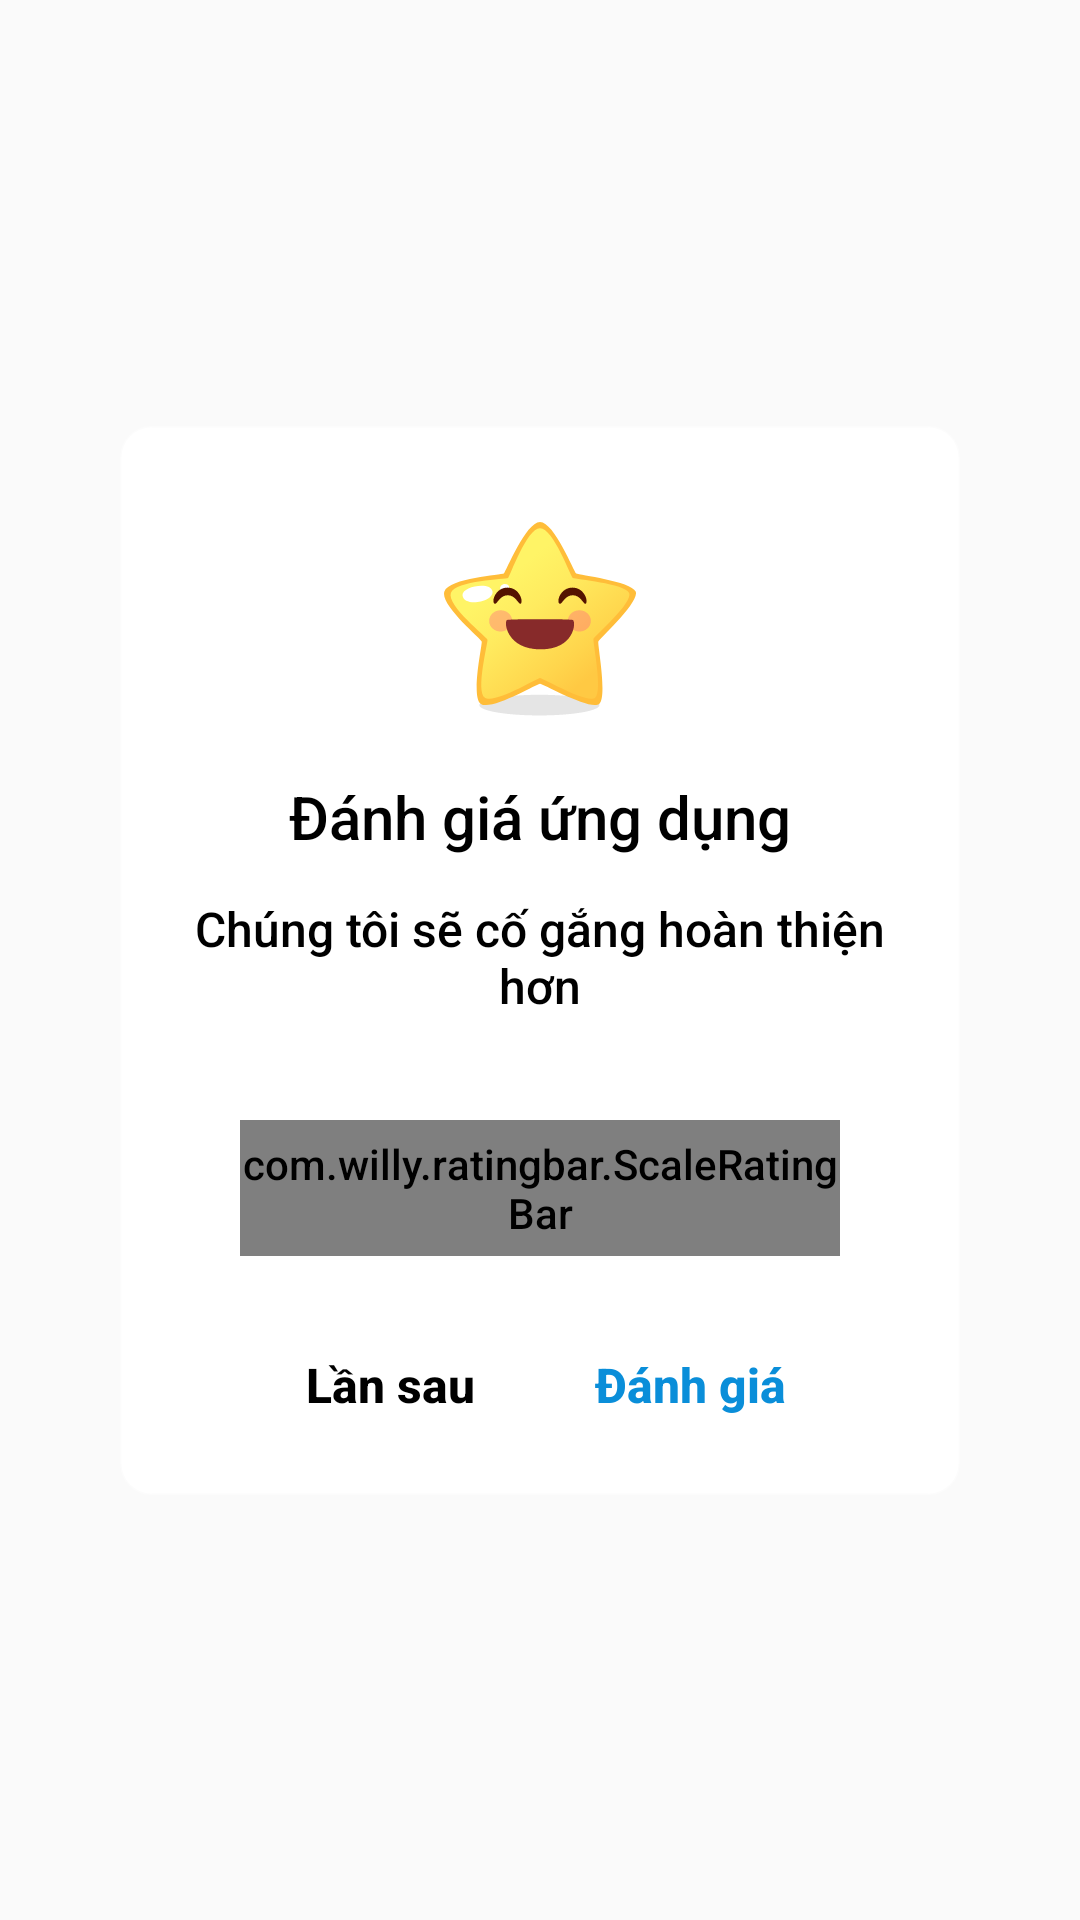

The Android layout XML behind this screen, and the referenced resources:
<!-- AndroidManifest.xml: application theme Theme.XeApplication -->
<!-- res/layout/dialog_rate_us.xml -->
<?xml version="1.0" encoding="utf-8"?>
<androidx.constraintlayout.widget.ConstraintLayout xmlns:android="http://schemas.android.com/apk/res/android"
    xmlns:app="http://schemas.android.com/apk/res-auto"
    android:layout_width="match_parent"
    android:layout_height="match_parent"
    android:orientation="vertical">

        <androidx.constraintlayout.widget.ConstraintLayout
            android:layout_width="match_parent"
            android:layout_height="wrap_content"
            android:layout_gravity="center"
            android:layout_marginHorizontal="40dp"
            android:background="@drawable/bg_border_8"
            android:backgroundTint="@color/white"
            android:gravity="center"
            android:orientation="vertical"
            android:paddingHorizontal="20dp"
            android:paddingBottom="18dp"
            app:layout_constraintBottom_toBottomOf="parent"
            app:layout_constraintEnd_toEndOf="parent"
            app:layout_constraintStart_toStartOf="parent"
            app:layout_constraintTop_toTopOf="parent">

            <androidx.appcompat.widget.AppCompatImageView
                android:id="@+id/imgStateRate"
                android:layout_width="wrap_content"
                android:layout_height="wrap_content"
                android:layout_marginTop="32dp"
                android:src="@drawable/ic_rate_5"
                app:layout_constraintEnd_toEndOf="parent"
                app:layout_constraintStart_toStartOf="parent"
                app:layout_constraintTop_toTopOf="parent" />

            <androidx.appcompat.widget.AppCompatTextView
                android:id="@+id/tv_title"
                android:layout_width="0dp"
                android:layout_height="wrap_content"
                android:layout_marginTop="20dp"
                android:ellipsize="end"
                android:gravity="center"
                android:text="@string/danh_gia_ung_dung"
                android:textSize="20sp"
                app:layout_constraintEnd_toEndOf="parent"
                app:layout_constraintStart_toStartOf="parent"
                app:layout_constraintTop_toBottomOf="@id/imgStateRate" />

            <androidx.appcompat.widget.AppCompatTextView
                android:id="@+id/title"
                android:layout_width="0dp"
                android:layout_height="wrap_content"
                android:layout_marginTop="13dp"
                android:gravity="center"
                android:text="@string/we_are_trying_to_make_the_app_better"
                android:textSize="16sp"
                app:layout_constraintEnd_toEndOf="@id/tv_title"
                app:layout_constraintStart_toStartOf="@id/tv_title"
                app:layout_constraintTop_toBottomOf="@id/tv_title" />


            <com.willy.ratingbar.ScaleRatingBar
                android:id="@+id/rating_bar"
                android:layout_width="match_parent"
                android:layout_height="wrap_content"
                android:layout_marginHorizontal="20dp"
                android:layout_marginTop="34dp"
                android:background="@drawable/bg_border_8"
                android:paddingVertical="5dp"
                app:layout_constraintBottom_toTopOf="@id/layout_action"
                app:layout_constraintEnd_toEndOf="parent"
                app:layout_constraintStart_toStartOf="parent"
                app:layout_constraintTop_toBottomOf="@id/title"
                app:srb_clearRatingEnabled="true"
                app:srb_clickable="true"
                app:srb_drawableEmpty="@drawable/ic_rate_inactive"
                app:srb_drawableFilled="@drawable/ic_rate_active"
                app:srb_isIndicator="false"
                app:srb_minimumStars="0"
                app:srb_numStars="5"
                app:srb_rating="5"
                app:srb_scrollable="true"
                app:srb_stepSize="1" />

            <LinearLayout
                android:id="@+id/layout_action"
                android:layout_width="match_parent"
                android:layout_height="wrap_content"
                android:layout_marginHorizontal="20dp"
                android:layout_marginTop="24dp"
                android:gravity="center_vertical"
                android:orientation="horizontal"
                app:layout_constraintBottom_toBottomOf="parent"
                app:layout_constraintTop_toBottomOf="@id/rating_bar">

                <androidx.appcompat.widget.AppCompatTextView
                    android:id="@+id/btn_later"
                    android:layout_width="0dp"
                    android:layout_height="wrap_content"
                    android:layout_weight="1"
                    android:background="?selectableItemBackground"
                    android:gravity="center"
                    android:minWidth="120dp"
                    android:paddingHorizontal="10dp"
                    android:paddingVertical="8dp"
                    android:singleLine="true"
                    android:text="@string/later"
                    android:textColor="@color/black"
                    android:textSize="16sp"
                    android:textStyle="bold" />

                <androidx.appcompat.widget.AppCompatTextView
                    android:id="@+id/btn_rate"
                    android:layout_width="0dp"
                    android:layout_height="wrap_content"
                    android:layout_weight="1"
                    android:background="?selectableItemBackground"
                    android:gravity="center"
                    android:minWidth="120dp"
                    android:paddingHorizontal="10dp"
                    android:paddingVertical="8dp"
                    android:singleLine="true"
                    android:textColor="@color/color2"
                    android:text="@string/rate"
                    android:textSize="16sp"
                    android:textStyle="bold" />

            </LinearLayout>

        </androidx.constraintlayout.widget.ConstraintLayout>

</androidx.constraintlayout.widget.ConstraintLayout>
<!-- resources referenced by this layout -->
<resources>
  <color name="black">#FF000000</color>
  <color name="color2">#0A8ED9</color>
  <color name="white">#FFFFFFFF</color>
  <!-- drawable bg_border_8 (drawable) -->
  <?xml version="1.0" encoding="utf-8"?>
  <ripple xmlns:android="http://schemas.android.com/apk/res/android"
      android:color="@color/white">
      <item android:id="@android:id/background">
          <shape android:shape="rectangle">
              <corners android:radius="10dp"  />
              <stroke android:width="1dp" android:color="@color/black_transparent_30"/>
          </shape>
      </item>
  </ripple>
  <!-- drawable ic_rate_5: png bitmap (drawable-hdpi, 6976 bytes) -->
  <!-- drawable ic_rate_active (drawable) -->
  <vector xmlns:android="http://schemas.android.com/apk/res/android"
      android:width="28dp"
      android:height="28dp"
      android:viewportWidth="28"
      android:viewportHeight="28">
    <path
        android:pathData="M10.014,9.609l3.031,-6.1a1.063,1.063 0,0 1,1.9 0l3.031,6.1 6.776,0.985a1.052,1.052 0,0 1,0.587 1.8l-4.9,4.748 1.157,6.708a1.06,1.06 0,0 1,-1.54 1.111l-6.06,-3.169L7.935,24.96a1.059,1.059 0,0 1,-1.539 -1.112l1.157,-6.708 -4.9,-4.748a1.052,1.052 0,0 1,0.587 -1.8Z"
        android:strokeLineJoin="round"
        android:strokeWidth="1.5"
        android:fillColor="#ffeb3b"
        android:strokeColor="#ffc746"
        android:strokeLineCap="round"/>
  </vector>
  <!-- drawable ic_rate_inactive (drawable) -->
  <vector xmlns:android="http://schemas.android.com/apk/res/android"
      android:width="28dp"
      android:height="28dp"
      android:viewportWidth="28"
      android:viewportHeight="28">
    <path
        android:pathData="M10.014,9.609l3.031,-6.1a1.063,1.063 0,0 1,1.9 0l3.031,6.1 6.776,0.985a1.052,1.052 0,0 1,0.587 1.8l-4.9,4.748 1.157,6.708a1.06,1.06 0,0 1,-1.54 1.111l-6.06,-3.169L7.935,24.96a1.059,1.059 0,0 1,-1.539 -1.112l1.157,-6.708 -4.9,-4.748a1.052,1.052 0,0 1,0.587 -1.8Z"
        android:fillColor="#cecece"/>
  </vector>
  <string name="danh_gia_ung_dung">Đánh giá ứng dụng</string>
  <string name="later">Lần sau</string>
  <string name="rate">Đánh giá</string>
  <string name="we_are_trying_to_make_the_app_better">Chúng tôi sẽ cố gắng hoàn thiện hơn</string>
  <style name="Theme.XeApplication" parent="Theme.MaterialComponents.Light.NoActionBar.Bridge">
          
          <item name="colorPrimary">@color/color2</item>
          <item name="colorPrimaryVariant">@color/purple_700</item>
          <item name="colorOnPrimary">@color/white</item>
          
          <item name="colorSecondary">@color/teal_200</item>
          <item name="colorSecondaryVariant">@color/teal_700</item>
          <item name="colorOnSecondary">@color/black</item>
          
          <item name="android:statusBarColor">@color/white</item>
          
          <item name="android:textColor">@color/black</item>
          <item name="android:fontFamily">sans-serif-medium</item>
  
          <item name="bottomSheetDialogTheme">@style/CustomBottomSheetDialog</item>
          <item name="android:windowLightStatusBar">true</item>
      </style>
  <color name="black_transparent_30">#4D000000</color>
  <color name="purple_700">#FF3700B3</color>
  <color name="teal_200">#FF03DAC5</color>
  <color name="teal_700">#FF018786</color>
  <style name="CustomBottomSheetDialog" parent="@style/ThemeOverlay.MaterialComponents.BottomSheetDialog">
          <item name="bottomSheetStyle">@style/CustomBottomSheet</item>
      </style>
  <style name="CustomBottomSheet" parent="Widget.MaterialComponents.BottomSheet">
          <item name="shapeAppearanceOverlay">@style/CustomShapeAppearanceBottomSheetDialog</item>
      </style>
  <style name="CustomShapeAppearanceBottomSheetDialog" parent="">
          <item name="cornerFamily">rounded</item>
          <item name="cornerSizeTopRight">16dp</item>
          <item name="cornerSizeTopLeft">16dp</item>
          <item name="cornerSizeBottomRight">0dp</item>
          <item name="cornerSizeBottomLeft">0dp</item>
      </style>
</resources>
